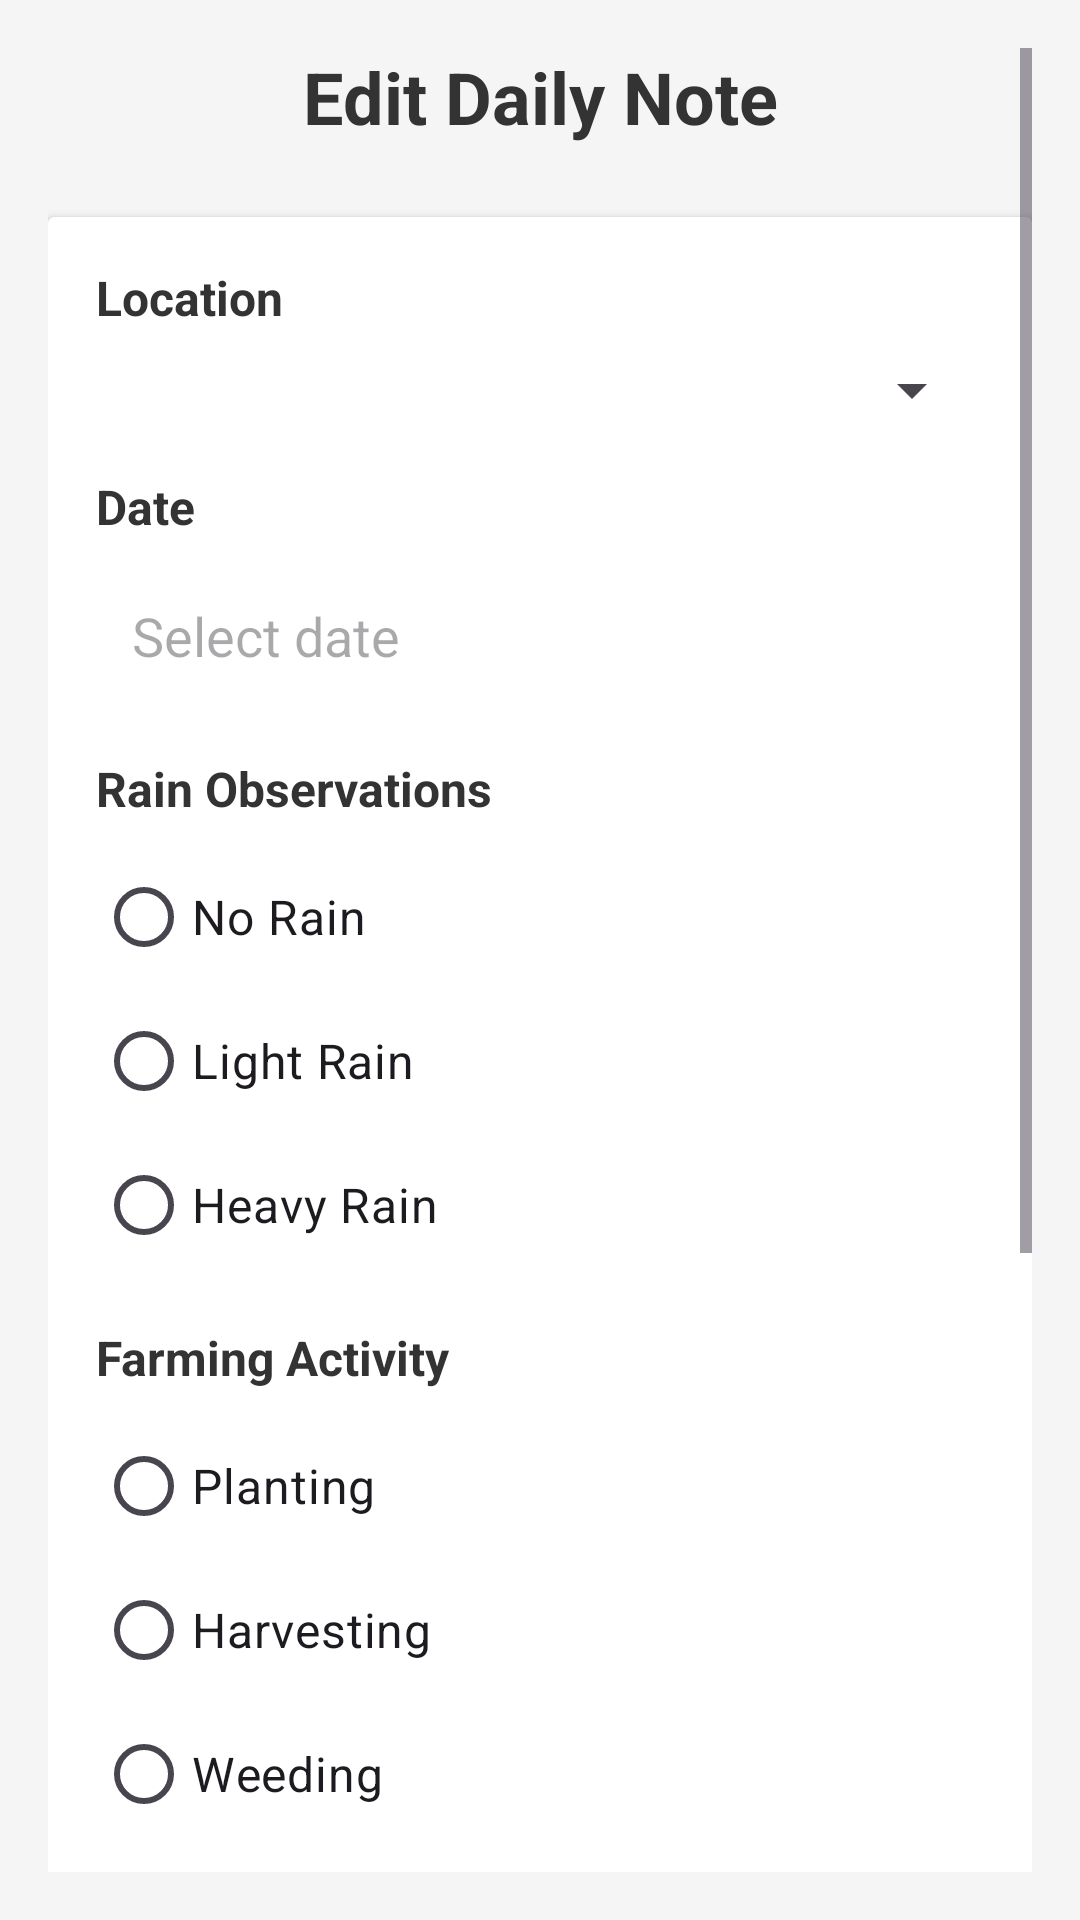

Here is an Android app screen rendered from its layout file. Give the layout XML and the strings, colors and styles it references.
<!-- AndroidManifest.xml: application theme Theme.FarmerWeatherNotes -->
<!-- res/layout/activity_edit_note.xml -->
<?xml version="1.0" encoding="utf-8"?>
<ScrollView xmlns:android="http://schemas.android.com/apk/res/android"
    android:layout_width="match_parent"
    android:layout_height="match_parent"
    android:padding="16dp"
    android:background="#F5F5F5">

    <LinearLayout
        android:layout_width="match_parent"
        android:layout_height="wrap_content"
        android:orientation="vertical">

        <TextView
            android:layout_width="match_parent"
            android:layout_height="wrap_content"
            android:text="Edit Daily Note"
            android:textSize="24sp"
            android:textColor="#333333"
            android:textStyle="bold"
            android:gravity="center"
            android:layout_marginBottom="24dp" />

        <androidx.cardview.widget.CardView
            android:layout_width="match_parent"
            android:layout_height="wrap_content"
            android:layout_marginBottom="16dp">

            <LinearLayout
                android:layout_width="match_parent"
                android:layout_height="wrap_content"
                android:orientation="vertical"
                android:padding="16dp">

                <TextView
                    android:layout_width="match_parent"
                    android:layout_height="wrap_content"
                    android:text="Location"
                    android:textSize="16sp"
                    android:textColor="#333333"
                    android:textStyle="bold"
                    android:layout_marginBottom="8dp" />

                <Spinner
                    android:id="@+id/locationSpinner"
                    android:layout_width="match_parent"
                    android:layout_height="wrap_content"
                    android:padding="12dp" />

                <TextView
                    android:layout_width="match_parent"
                    android:layout_height="wrap_content"
                    android:text="Date"
                    android:textSize="16sp"
                    android:textColor="#333333"
                    android:textStyle="bold"
                    android:layout_marginTop="16dp"
                    android:layout_marginBottom="8dp" />

                <EditText
                    android:id="@+id/dateInput"
                    android:layout_width="match_parent"
                    android:layout_height="wrap_content"
                    android:hint="Select date"
                    android:focusable="false"
                    android:clickable="true"
                    android:padding="12dp"
                    android:background="@drawable/edittext_background" />

                <TextView
                    android:layout_width="match_parent"
                    android:layout_height="wrap_content"
                    android:text="Rain Observations"
                    android:textSize="16sp"
                    android:textColor="#333333"
                    android:textStyle="bold"
                    android:layout_marginTop="16dp"
                    android:layout_marginBottom="8dp" />

                <RadioGroup
                    android:id="@+id/rainObsGroup"
                    android:layout_width="match_parent"
                    android:layout_height="wrap_content">

                    <RadioButton
                        android:id="@+id/rainNo"
                        android:layout_width="match_parent"
                        android:layout_height="wrap_content"
                        android:text="No Rain"
                        android:textSize="16sp" />

                    <RadioButton
                        android:id="@+id/rainLight"
                        android:layout_width="match_parent"
                        android:layout_height="wrap_content"
                        android:text="Light Rain"
                        android:textSize="16sp" />

                    <RadioButton
                        android:id="@+id/rainHeavy"
                        android:layout_width="match_parent"
                        android:layout_height="wrap_content"
                        android:text="Heavy Rain"
                        android:textSize="16sp" />

                </RadioGroup>

                <TextView
                    android:layout_width="match_parent"
                    android:layout_height="wrap_content"
                    android:text="Farming Activity"
                    android:textSize="16sp"
                    android:textColor="#333333"
                    android:textStyle="bold"
                    android:layout_marginTop="16dp"
                    android:layout_marginBottom="8dp" />

                <RadioGroup
                    android:id="@+id/activityGroup"
                    android:layout_width="match_parent"
                    android:layout_height="wrap_content">

                    <RadioButton
                        android:id="@+id/activityPlanting"
                        android:layout_width="match_parent"
                        android:layout_height="wrap_content"
                        android:text="Planting"
                        android:textSize="16sp" />

                    <RadioButton
                        android:id="@+id/activityHarvesting"
                        android:layout_width="match_parent"
                        android:layout_height="wrap_content"
                        android:text="Harvesting"
                        android:textSize="16sp" />

                    <RadioButton
                        android:id="@+id/activityWeeding"
                        android:layout_width="match_parent"
                        android:layout_height="wrap_content"
                        android:text="Weeding"
                        android:textSize="16sp" />

                    <RadioButton
                        android:id="@+id/activityIrrigation"
                        android:layout_width="match_parent"
                        android:layout_height="wrap_content"
                        android:text="Irrigation"
                        android:textSize="16sp" />

                </RadioGroup>

                <TextView
                    android:layout_width="match_parent"
                    android:layout_height="wrap_content"
                    android:text="Additional Comments"
                    android:textSize="16sp"
                    android:textColor="#333333"
                    android:textStyle="bold"
                    android:layout_marginTop="16dp"
                    android:layout_marginBottom="8dp" />

                <EditText
                    android:id="@+id/commentsInput"
                    android:layout_width="match_parent"
                    android:layout_height="100dp"
                    android:gravity="top"
                    android:hint="Enter any additional observations..."
                    android:inputType="textMultiLine"
                    android:padding="12dp"
                    android:background="@drawable/edittext_background" />

                <LinearLayout
                    android:layout_width="match_parent"
                    android:layout_height="wrap_content"
                    android:orientation="horizontal"
                    android:layout_marginTop="24dp">

                    <Button
                        android:id="@+id/updateBtn"
                        android:layout_width="0dp"
                        android:layout_height="wrap_content"
                        android:layout_weight="1"
                        android:text="Update"
                        android:textSize="16sp"
                        android:background="#4CAF50"
                        android:textColor="@android:color/white"
                        android:layout_marginEnd="8dp" />

                    <Button
                        android:id="@+id/deleteBtn"
                        android:layout_width="0dp"
                        android:layout_height="wrap_content"
                        android:layout_weight="1"
                        android:text="Delete"
                        android:textSize="16sp"
                        android:background="#F44336"
                        android:textColor="@android:color/white"
                        android:layout_marginStart="8dp" />

                </LinearLayout>

                <Button
                    android:id="@+id/cancelBtn"
                    android:layout_width="match_parent"
                    android:layout_height="wrap_content"
                    android:text="Cancel"
                    android:textSize="16sp"
                    android:background="#757575"
                    android:textColor="@android:color/white"
                    android:layout_marginTop="8dp" />

            </LinearLayout>

        </androidx.cardview.widget.CardView>

    </LinearLayout>

</ScrollView>
<!-- resources referenced by this layout -->
<resources>
  <style name="Theme.FarmerWeatherNotes" parent="Base.Theme.FarmerWeatherNotes" />
  <style name="Base.Theme.FarmerWeatherNotes" parent="Theme.Material3.DayNight.NoActionBar">
          
          
      </style>
</resources>
